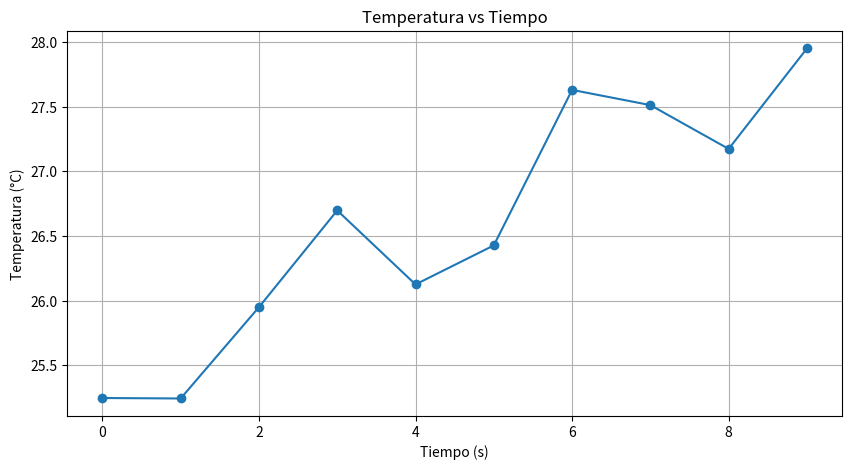

The matplotlib source for this figure:
# -*- coding: utf-8 -*-
"""
Created on Mon May 12 23:33:36 2025

[redacted]
"""

import pandas as pd
import matplotlib.pyplot as plt

# Datos manuales basados en la imagen (puedes reemplazar esto por la lectura de un archivo CSV)
data = {
    'Tiempo': [0, 1, 2, 3, 4, 5, 6, 7, 8, 9],
    'Temperatura_C': [
        25.248357076505616, 25.244820447060974, 25.95051043687187,
        26.698421501132636, 26.126372748462607, 26.428016493400147,
        27.630229171177085, 27.512613822401818, 27.1740311775411,
        27.950413996687963
    ]
}

# Crear el DataFrame
df = pd.DataFrame(data)

# Mostrar las primeras filas
print(df.head())

# Graficar los datos
plt.figure(figsize=(10, 5))
plt.plot(df['Tiempo'], df['Temperatura_C'], marker='o', linestyle='-')
plt.title('Temperatura vs Tiempo')
plt.xlabel('Tiempo (s)')
plt.ylabel('Temperatura (°C)')
plt.grid(True)
plt.show()